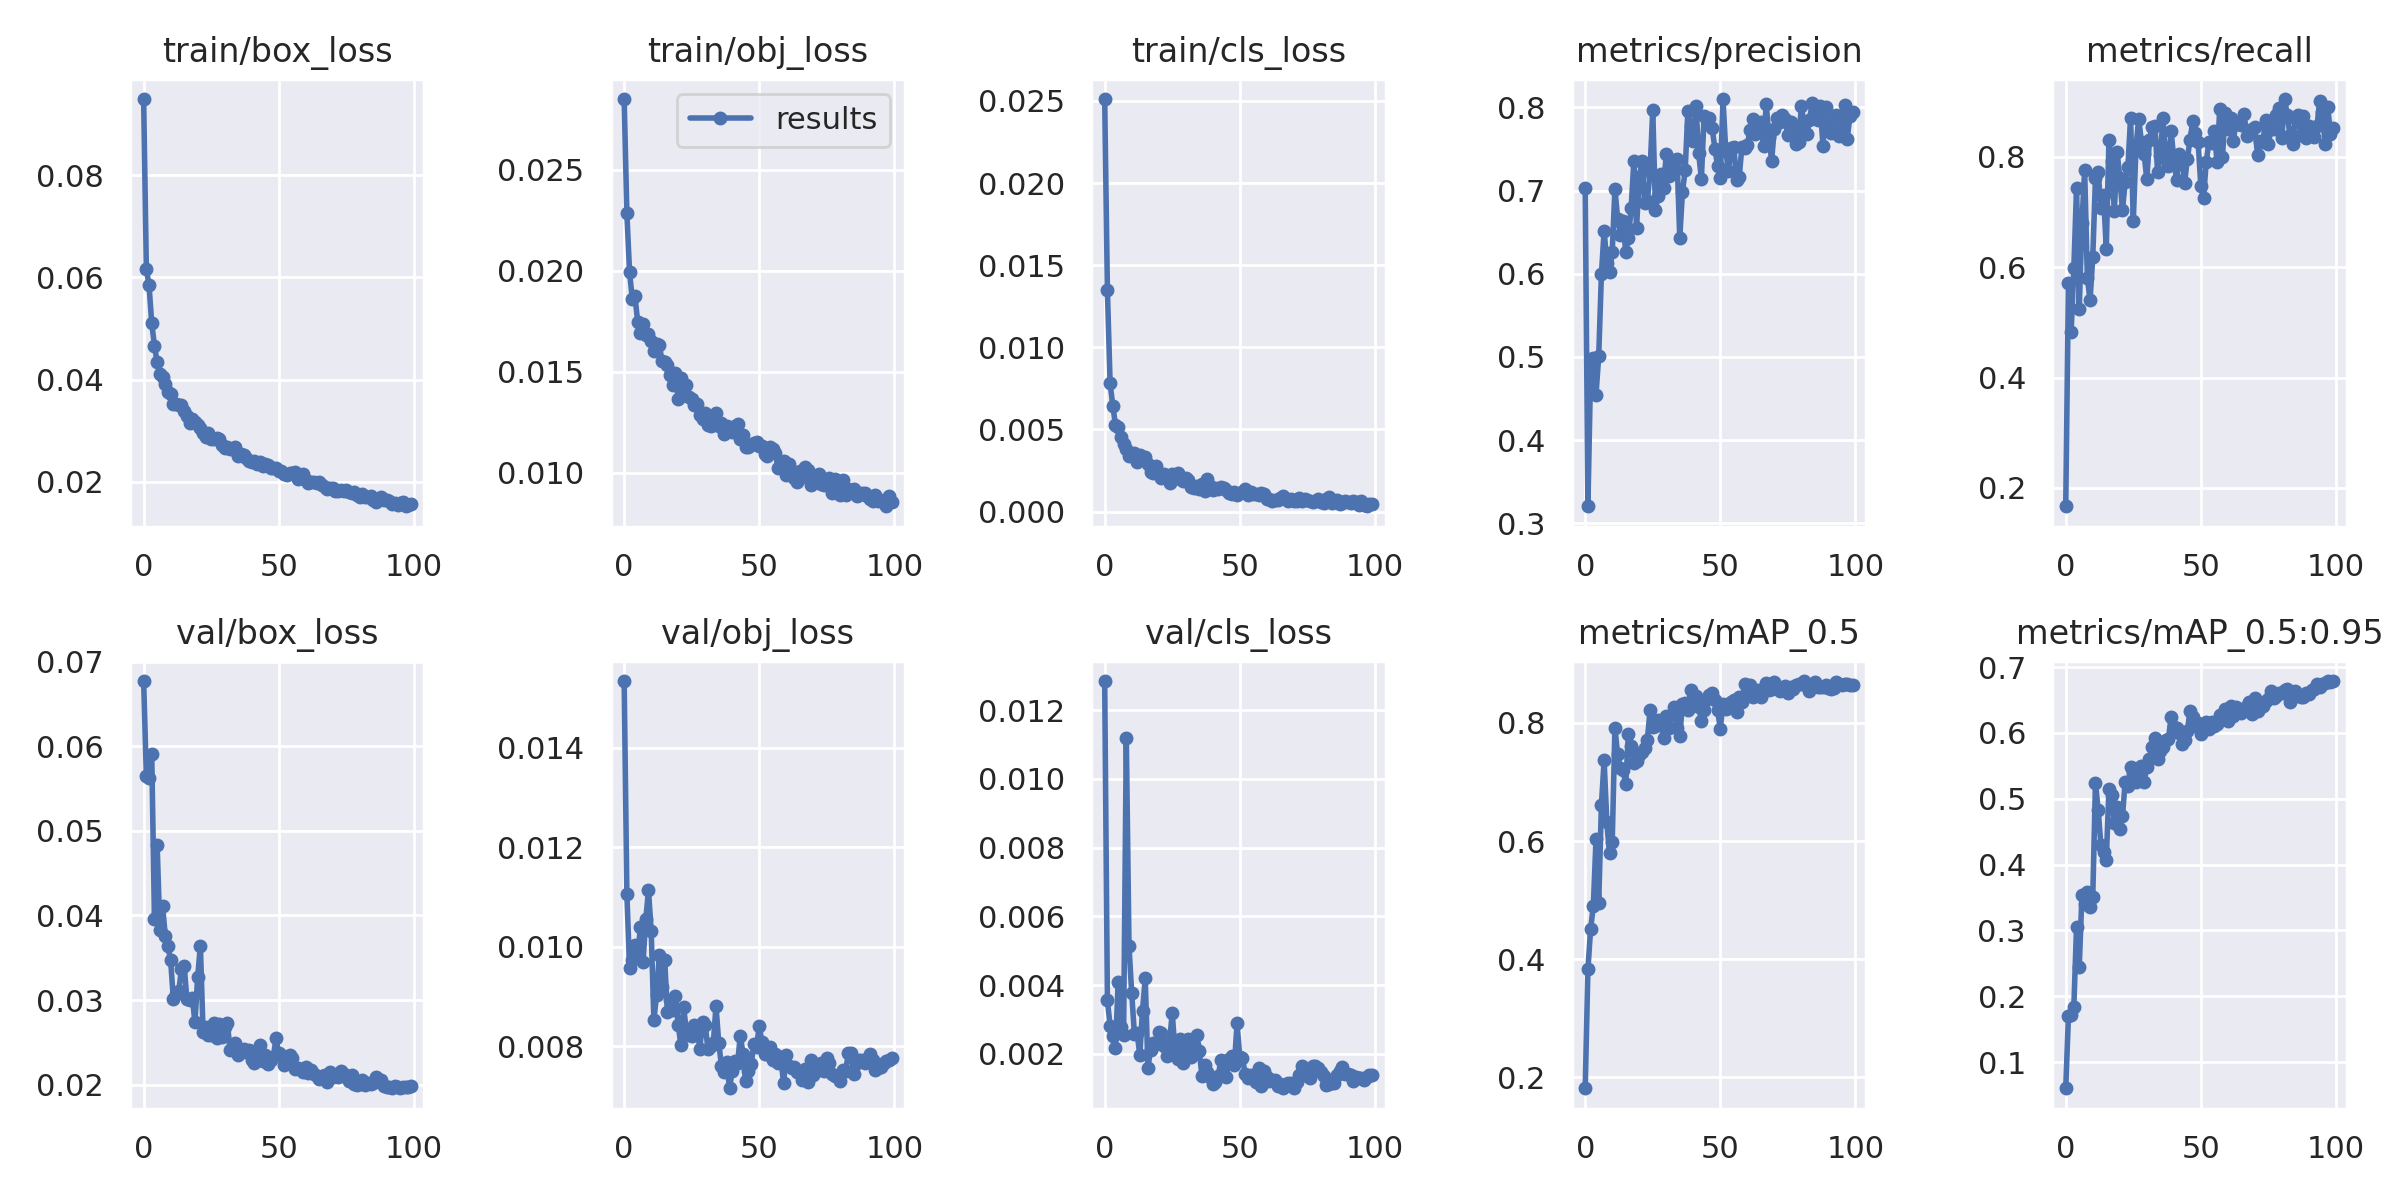

The file beside this chart, header and first rows:
epoch, train/box_loss, train/obj_loss, train/cls_loss, metrics/precision, metrics/recall, metrics/mAP_0.5, metrics/mAP_0.5:0.95, val/box_loss, val/obj_loss, val/cls_loss, x/lr0, x/lr1, x/lr2
0, 0.0949, 0.02849, 0.02511, 0.7026, 0.1667, 0.1817, 0.06022, 0.06774, 0.01534, 0.01285, 0.07081, 0.003243, 0.003243
1, 0.06169, 0.02284, 0.0135, 0.3205, 0.5717, 0.3829, 0.1696, 0.0565, 0.01107, 0.003557, 0.04075, 0.006511, 0.006511
2, 0.05843, 0.01993, 0.007822, 0.4846, 0.4828, 0.4515, 0.1716, 0.05628, 0.009576, 0.002819, 0.01061, 0.009714, 0.009714
3, 0.05101, 0.01861, 0.006438, 0.4985, 0.5983, 0.4897, 0.1844, 0.05905, 0.009736, 0.002514, 0.009703, 0.009703, 0.009703
4, 0.04666, 0.01873, 0.005274, 0.4546, 0.7439, 0.6035, 0.3052, 0.03959, 0.01003, 0.002168, 0.009703, 0.009703, 0.009703
5, 0.04337, 0.01748, 0.005168, 0.5013, 0.525, 0.4961, 0.2447, 0.04836, 0.00979, 0.0041, 0.009604, 0.009604, 0.009604
6, 0.04112, 0.01692, 0.004543, 0.5998, 0.6811, 0.6616, 0.3533, 0.03831, 0.0104, 0.002781, 0.009505, 0.009505, 0.009505
7, 0.04045, 0.01735, 0.00413, 0.6518, 0.7761, 0.7369, 0.3409, 0.04116, 0.009704, 0.002558, 0.009406, 0.009406, 0.009406
8, 0.03905, 0.01681, 0.00382, 0.6131, 0.5809, 0.6315, 0.3588, 0.03762, 0.01055, 0.01118, 0.009307, 0.009307, 0.009307
9, 0.03756, 0.01685, 0.003402, 0.6017, 0.5401, 0.5793, 0.336, 0.03634, 0.01113, 0.005122, 0.009208, 0.009208, 0.009208
10, 0.03715, 0.01654, 0.003418, 0.6262, 0.6178, 0.5982, 0.3501, 0.03469, 0.01033, 0.003768, 0.009109, 0.009109, 0.009109
11, 0.03519, 0.01605, 0.00354, 0.7023, 0.7614, 0.7919, 0.5238, 0.0301, 0.008529, 0.002568, 0.00901, 0.00901, 0.00901
12, 0.03528, 0.01637, 0.003033, 0.6662, 0.7733, 0.7468, 0.4833, 0.03071, 0.009042, 0.002609, 0.008911, 0.008911, 0.008911
13, 0.03507, 0.01635, 0.003416, 0.6469, 0.7074, 0.7241, 0.4304, 0.03104, 0.00983, 0.001966, 0.008812, 0.008812, 0.008812
14, 0.03503, 0.01554, 0.00328, 0.6632, 0.7306, 0.7197, 0.419, 0.0337, 0.009195, 0.003254, 0.008713, 0.008713, 0.008713
15, 0.0339, 0.01549, 0.003337, 0.6259, 0.6339, 0.6971, 0.4075, 0.03407, 0.009737, 0.004192, 0.008614, 0.008614, 0.008614
16, 0.03286, 0.01536, 0.002898, 0.643, 0.8303, 0.782, 0.5146, 0.03011, 0.008682, 0.001595, 0.008515, 0.008515, 0.008515
17, 0.03153, 0.01486, 0.002439, 0.6791, 0.7918, 0.7603, 0.5053, 0.03002, 0.008927, 0.002121, 0.008416, 0.008416, 0.008416
18, 0.03234, 0.01436, 0.002319, 0.7351, 0.7028, 0.732, 0.4633, 0.03022, 0.008736, 0.002322, 0.008317, 0.008317, 0.008317
19, 0.03175, 0.01496, 0.002761, 0.6548, 0.8091, 0.7361, 0.4872, 0.02739, 0.00901, 0.002273, 0.008218, 0.008218, 0.008218
20, 0.03105, 0.01367, 0.002347, 0.7163, 0.7625, 0.7465, 0.4535, 0.03271, 0.008437, 0.002621, 0.008119, 0.008119, 0.008119
21, 0.03058, 0.01471, 0.002044, 0.7351, 0.7039, 0.751, 0.4733, 0.03643, 0.008019, 0.002602, 0.00802, 0.00802, 0.00802
22, 0.0296, 0.01387, 0.002299, 0.6846, 0.755, 0.7568, 0.5262, 0.02622, 0.008801, 0.002213, 0.007921, 0.007921, 0.007921
23, 0.02881, 0.01436, 0.002161, 0.6869, 0.7811, 0.7708, 0.5199, 0.02683, 0.008315, 0.001938, 0.007822, 0.007822, 0.007822
24, 0.02949, 0.01376, 0.001759, 0.7239, 0.8711, 0.8217, 0.5488, 0.02585, 0.008232, 0.002319, 0.007723, 0.007723, 0.007723
25, 0.02832, 0.01364, 0.002286, 0.7968, 0.6835, 0.7926, 0.5401, 0.02583, 0.008203, 0.003191, 0.007624, 0.007624, 0.007624
26, 0.02829, 0.01335, 0.002036, 0.6771, 0.8172, 0.7953, 0.5257, 0.02732, 0.008434, 0.002105, 0.007525, 0.007525, 0.007525
27, 0.02857, 0.01339, 0.002354, 0.6939, 0.8694, 0.8055, 0.5438, 0.02553, 0.008397, 0.001852, 0.007426, 0.007426, 0.007426
28, 0.02831, 0.01287, 0.002002, 0.7202, 0.8278, 0.7981, 0.55, 0.02721, 0.007949, 0.002436, 0.007327, 0.007327, 0.007327
29, 0.02714, 0.01267, 0.001884, 0.7027, 0.8056, 0.7746, 0.5251, 0.02559, 0.008497, 0.001742, 0.007228, 0.007228, 0.007228
30, 0.02667, 0.01298, 0.002043, 0.7445, 0.7596, 0.8126, 0.548, 0.02683, 0.008427, 0.002208, 0.007129, 0.007129, 0.007129
31, 0.0267, 0.01235, 0.001901, 0.7178, 0.831, 0.7914, 0.5606, 0.02726, 0.007955, 0.002427, 0.00703, 0.00703, 0.00703
32, 0.02639, 0.0123, 0.001489, 0.7362, 0.8541, 0.8133, 0.5793, 0.02403, 0.008009, 0.001901, 0.006931, 0.006931, 0.006931
33, 0.02645, 0.01279, 0.001411, 0.7262, 0.8567, 0.8277, 0.5923, 0.02434, 0.008074, 0.00224, 0.006832, 0.006832, 0.006832
34, 0.02684, 0.01298, 0.001561, 0.7376, 0.7733, 0.7915, 0.5607, 0.02486, 0.008807, 0.002536, 0.006733, 0.006733, 0.006733
35, 0.02496, 0.01231, 0.001357, 0.6434, 0.8022, 0.7785, 0.5731, 0.02347, 0.008078, 0.002079, 0.006634, 0.006634, 0.006634
36, 0.02543, 0.01248, 0.001651, 0.6988, 0.8711, 0.8314, 0.5789, 0.02412, 0.007617, 0.001358, 0.006535, 0.006535, 0.006535
37, 0.02519, 0.01193, 0.001228, 0.7242, 0.7957, 0.8344, 0.5887, 0.02416, 0.007482, 0.001662, 0.006436, 0.006436, 0.006436
38, 0.0246, 0.01233, 0.001958, 0.7961, 0.7844, 0.8211, 0.5913, 0.02379, 0.007682, 0.001457, 0.006337, 0.006337, 0.006337
39, 0.02408, 0.01222, 0.00153, 0.7776, 0.8472, 0.855, 0.6236, 0.02404, 0.00716, 0.001327, 0.006238, 0.006238, 0.006238
40, 0.02393, 0.01203, 0.00133, 0.7595, 0.7961, 0.8306, 0.6092, 0.02293, 0.00751, 0.001107, 0.006139, 0.006139, 0.006139
41, 0.02411, 0.01231, 0.001438, 0.8019, 0.7582, 0.8452, 0.6082, 0.02253, 0.007703, 0.001183, 0.00604, 0.00604, 0.00604
42, 0.0235, 0.01242, 0.001383, 0.7446, 0.8049, 0.8278, 0.5998, 0.02334, 0.007677, 0.001339, 0.005941, 0.005941, 0.005941
43, 0.02393, 0.01166, 0.001496, 0.7142, 0.7958, 0.8033, 0.584, 0.02471, 0.008215, 0.001821, 0.005842, 0.005842, 0.005842
44, 0.02314, 0.01187, 0.001422, 0.7891, 0.7523, 0.8216, 0.5891, 0.0228, 0.007848, 0.001707, 0.005743, 0.005743, 0.005743
45, 0.02343, 0.01131, 0.001331, 0.7858, 0.7967, 0.8399, 0.6029, 0.02355, 0.007302, 0.001329, 0.005644, 0.005644, 0.005644
46, 0.02328, 0.01128, 0.00114, 0.7869, 0.8306, 0.8472, 0.633, 0.02249, 0.007497, 0.001849, 0.005545, 0.005545, 0.005545
47, 0.02278, 0.01136, 0.001051, 0.775, 0.8643, 0.8504, 0.6247, 0.0229, 0.007639, 0.001939, 0.005446, 0.005446, 0.005446
48, 0.02264, 0.01146, 0.001221, 0.7505, 0.8432, 0.8384, 0.6112, 0.02331, 0.008046, 0.001669, 0.005347, 0.005347, 0.005347
49, 0.02264, 0.01152, 0.001024, 0.7296, 0.8274, 0.8216, 0.6146, 0.02545, 0.007997, 0.002886, 0.005248, 0.005248, 0.005248
50, 0.02211, 0.01134, 0.001142, 0.7147, 0.7478, 0.7904, 0.5982, 0.02369, 0.008411, 0.001902, 0.005149, 0.005149, 0.005149
51, 0.02201, 0.01133, 0.001199, 0.81, 0.7251, 0.8321, 0.6113, 0.02351, 0.008085, 0.001873, 0.00505, 0.00505, 0.00505
52, 0.0216, 0.01095, 0.001364, 0.7493, 0.7911, 0.823, 0.6168, 0.02235, 0.007853, 0.00141, 0.004951, 0.004951, 0.004951
53, 0.02132, 0.01083, 0.001017, 0.7231, 0.8265, 0.8251, 0.6064, 0.02309, 0.007855, 0.001282, 0.004852, 0.004852, 0.004852
54, 0.02178, 0.01127, 0.001212, 0.7517, 0.8252, 0.8355, 0.6159, 0.02352, 0.007986, 0.001373, 0.004753, 0.004753, 0.004753
55, 0.02165, 0.0112, 0.001082, 0.7529, 0.8473, 0.8394, 0.6099, 0.02309, 0.007721, 0.001282, 0.004654, 0.004654, 0.004654
56, 0.02185, 0.01097, 0.0011, 0.7126, 0.7911, 0.818, 0.6141, 0.0219, 0.007847, 0.001191, 0.004555, 0.004555, 0.004555
57, 0.02054, 0.01023, 0.00103, 0.716, 0.8868, 0.8439, 0.6277, 0.02195, 0.007669, 0.001596, 0.004456, 0.004456, 0.004456
58, 0.02077, 0.01053, 0.00112, 0.7526, 0.7992, 0.8351, 0.6223, 0.02189, 0.007782, 0.001069, 0.004357, 0.004357, 0.004357
59, 0.02149, 0.01059, 0.001056, 0.7508, 0.88, 0.8652, 0.6358, 0.02152, 0.007256, 0.001507, 0.004258, 0.004258, 0.004258
... 40 more rows
